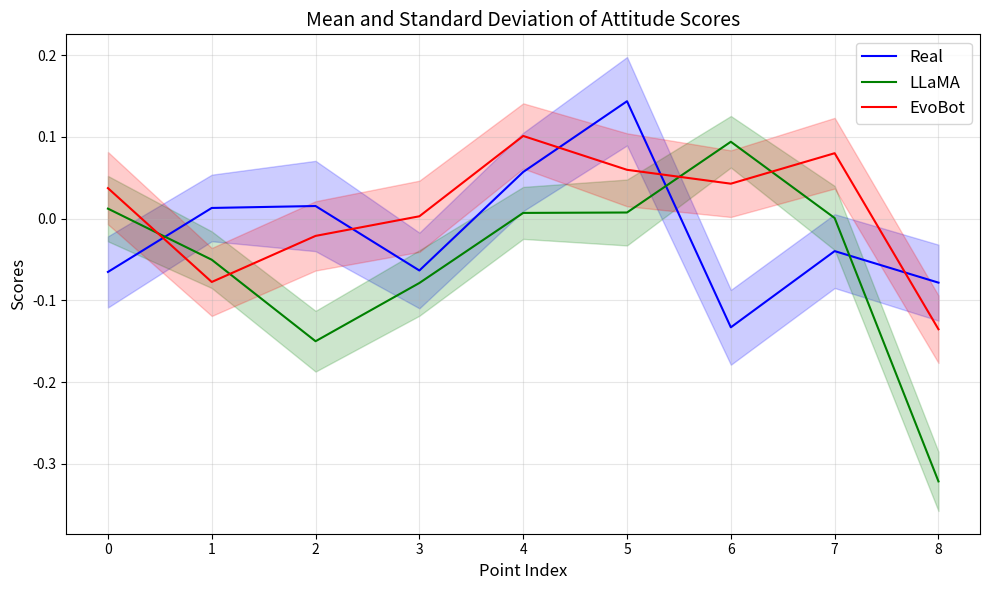

This figure's Python source: (Note: this script raises an exception after producing the figure.)
import matplotlib.pyplot as plt
import numpy as np

# Data
x = np.arange(9)
real_mean = [-0.065231, 0.013033, 0.015412, -0.063455, 0.057049, 0.143577, -0.132960, -0.039737, -0.078328]
real_std = [0.435328, 0.406997, 0.552411, 0.462709, 0.478888, 0.540539, 0.457606, 0.451614, 0.464655]
llama_mean = [0.012197, -0.050299, -0.149965, -0.078737, 0.006963, 0.007470, 0.094005, 0.000710, -0.321432]
llama_std = [0.399814, 0.346465, 0.371428, 0.400848, 0.317927, 0.403074, 0.315060, 0.391852, 0.362248]
evobot_mean = [0.037269, -0.077501, -0.021144, 0.002854, 0.101113, 0.059695, 0.042722, 0.079995, -0.135330]
evobot_std = [0.442057, 0.415695, 0.423705, 0.435475, 0.398883, 0.446137, 0.407517, 0.432203, 0.412800]
BC_mean = []
BC_std = []

# Calculate mean of means and std of stds
real_mean_avg = np.mean(real_mean)
real_std_avg = np.mean(real_std)
llama_mean_avg = np.mean(llama_mean)
llama_std_avg = np.mean(llama_std)
evobot_mean_avg = np.mean(evobot_mean)
evobot_std_avg = np.mean(evobot_std)

# Calculate deviations from Real
llama_deviation_mean = np.mean(np.abs(np.array(llama_mean) - np.array(real_mean)))
evobot_deviation_mean = np.mean(np.abs(np.array(evobot_mean) - np.array(real_mean)))

llama_deviation_std = np.mean(np.abs(np.array(llama_std) - np.array(real_std)))
evobot_deviation_std = np.mean(np.abs(np.array(evobot_std) - np.array(real_std)))

# Print calculations
print(f"Real: mean of means = {real_mean_avg:.4f}", ", mean of stds =", real_std_avg)
print(f"LLaMA: mean of means =", llama_mean_avg, ", mean of stds =", llama_std_avg)
print(f"EvoBot: mean of means =", evobot_mean_avg, ", mean of stds =", evobot_std_avg)
print(f"Deviation from Real (mean):")
print(f"  LLaMA =", llama_deviation_mean)
print(f"  EvoBot =", evobot_deviation_mean)

print("Deviation from Real (std):")
print(f"  LLaMA =", llama_deviation_std)
print(f"  EvoBot =", evobot_deviation_std)


# Plot
plt.figure(figsize=(10, 6))

# Real data
plt.plot(x, real_mean, label='Real', color='blue', linestyle='-')
plt.fill_between(x, np.array(real_mean) - 0.1*np.array(real_std), np.array(real_mean) + 0.1*np.array(real_std), color='blue', alpha=0.2)

# Llama data
plt.plot(x, llama_mean, label='LLaMA', color='green', linestyle='-')
plt.fill_between(x, np.array(llama_mean) - 0.1*np.array(llama_std), np.array(llama_mean) + 0.1*np.array(llama_std), color='green', alpha=0.2)

# EvoBot data
plt.plot(x, evobot_mean, label='EvoBot', color='red', linestyle='-')
plt.fill_between(x, np.array(evobot_mean) - 0.1*np.array(evobot_std), np.array(evobot_mean) + 0.1*np.array(evobot_std), color='red', alpha=0.2)

# Customization
plt.title('Mean and Standard Deviation of Attitude Scores', fontsize=14)
plt.xlabel('Point Index', fontsize=12)
plt.ylabel('Scores', fontsize=12)
plt.legend(fontsize=12)
plt.grid(alpha=0.3)
plt.tight_layout()

# Show plot
plt.show()
plt.savefig("/home/fanqi/llm_simulation/HiSim/output/all_covid.pdf")
